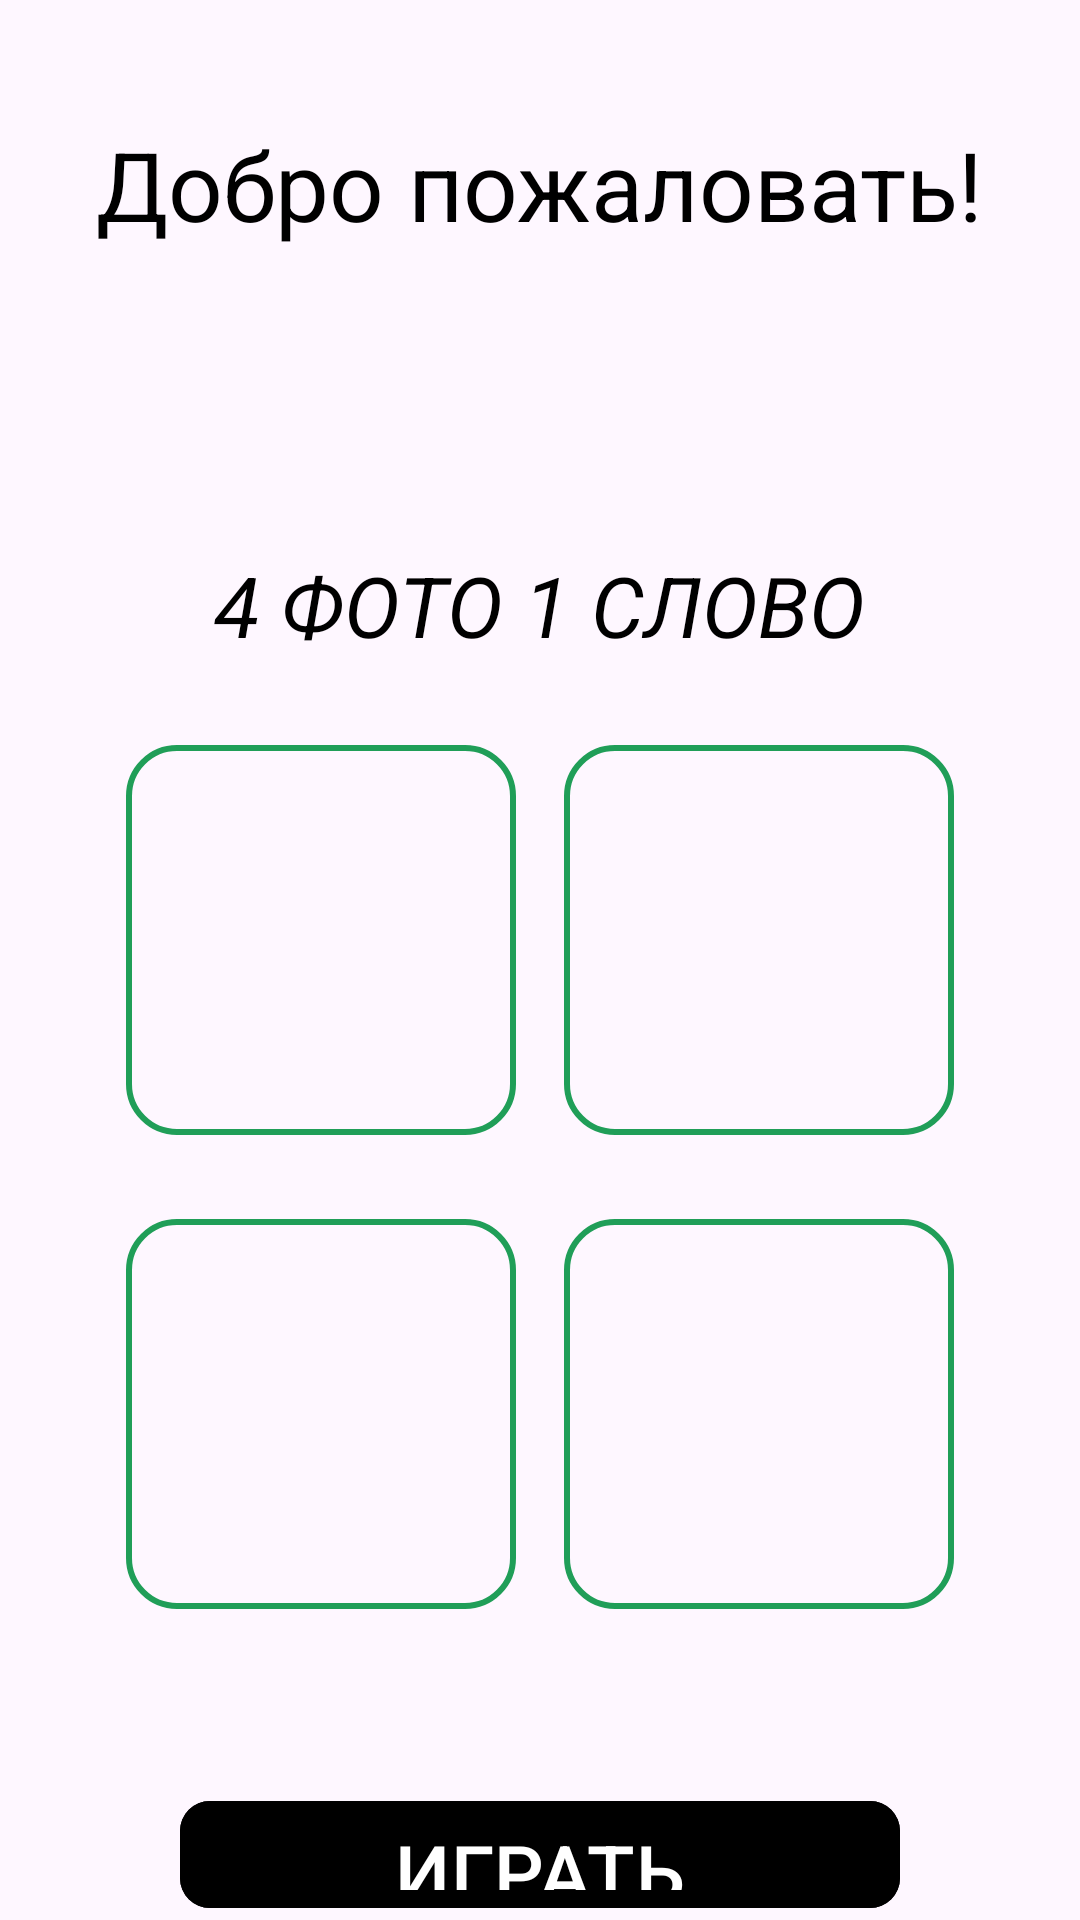

Produce the Android XML layout that renders to this screen, including the resource entries it uses.
<!-- AndroidManifest.xml: application theme Theme._4_photo_1_word -->
<!-- res/layout/activity_main.xml -->
<?xml version="1.0" encoding="utf-8"?>
<LinearLayout xmlns:android="http://schemas.android.com/apk/res/android"
    xmlns:app="http://schemas.android.com/apk/res-auto"
    xmlns:tools="http://schemas.android.com/tools"
    android:layout_width="match_parent"
    android:layout_height="match_parent"
    android:orientation="vertical"
    tools:context=".MainActivity">

    <TextView
        android:layout_width="wrap_content"
        android:layout_height="wrap_content"
        android:text="Добро пожаловать!"
        android:textSize="32sp"
        android:layout_gravity="center"
        android:layout_marginTop="40dp"
        android:textColor="@color/black"/>

    <TextView
        android:layout_width="wrap_content"
        android:layout_height="wrap_content"
        android:text="4 ФОТО 1 СЛОВО"
        android:layout_gravity="center"
        android:textSize="28sp"
        android:textStyle="italic"
        android:textColor="@color/black"
        android:layout_marginTop="100dp"/>

    <LinearLayout
        android:layout_width="match_parent"
        android:gravity="center"
        android:layout_marginTop="28dp"
        android:layout_height="wrap_content">

        <ImageView
            android:layout_width="130dp"
            android:layout_height="130dp"
            android:scaleType="centerCrop"
            android:background="@drawable/image_bg"
            android:layout_marginEnd="8dp"
            android:id="@+id/image_one"/>

        <ImageView
            android:layout_width="130dp"
            android:layout_height="130dp"
            android:scaleType="centerCrop"
            android:background="@drawable/image_bg"
            android:layout_marginStart="8dp"
            android:id="@+id/image_two"/>

    </LinearLayout>

    <LinearLayout
        android:layout_width="match_parent"
        android:gravity="center"
        android:layout_marginTop="28dp"
        android:layout_height="wrap_content">

        <ImageView
            android:layout_width="130dp"
            android:layout_height="130dp"
            android:scaleType="centerCrop"
            android:background="@drawable/image_bg"
            android:layout_marginEnd="8dp"
            android:id="@+id/image_three"/>

        <ImageView
            android:layout_width="130dp"
            android:layout_height="130dp"
            android:scaleType="centerCrop"
            android:background="@drawable/image_bg"
            android:layout_marginStart="8dp"
            android:id="@+id/image_four"/>

    </LinearLayout>

    <com.google.android.material.button.MaterialButton
        android:layout_width="match_parent"
        android:layout_height="wrap_content"
        android:layout_marginHorizontal="60dp"
        android:layout_marginTop="60dp"
        app:cornerRadius="10dp"
        android:text="ИГРАТЬ"
        android:textSize="26sp"
        android:backgroundTint="@color/black"
        android:id="@+id/btn_game"/>

</LinearLayout>
<!-- resources referenced by this layout -->
<resources>
  <!-- drawable image_bg (drawable) -->
  <?xml version="1.0" encoding="utf-8"?>
  <shape xmlns:android="http://schemas.android.com/apk/res/android">
      <corners android:radius="16dp"/>
      <stroke android:width="2dp"
          android:color="#209E58"/>
  </shape>
  <style name="Theme._4_photo_1_word" parent="Base.Theme._4_photo_1_word" />
  <style name="Base.Theme._4_photo_1_word" parent="Theme.Material3.DayNight.NoActionBar">
          
          
      </style>
  <!-- not gathered from this repository: default colours our renderer supplied (Android Studio template values) -->
  <color name="black">#FF000000</color>
</resources>
